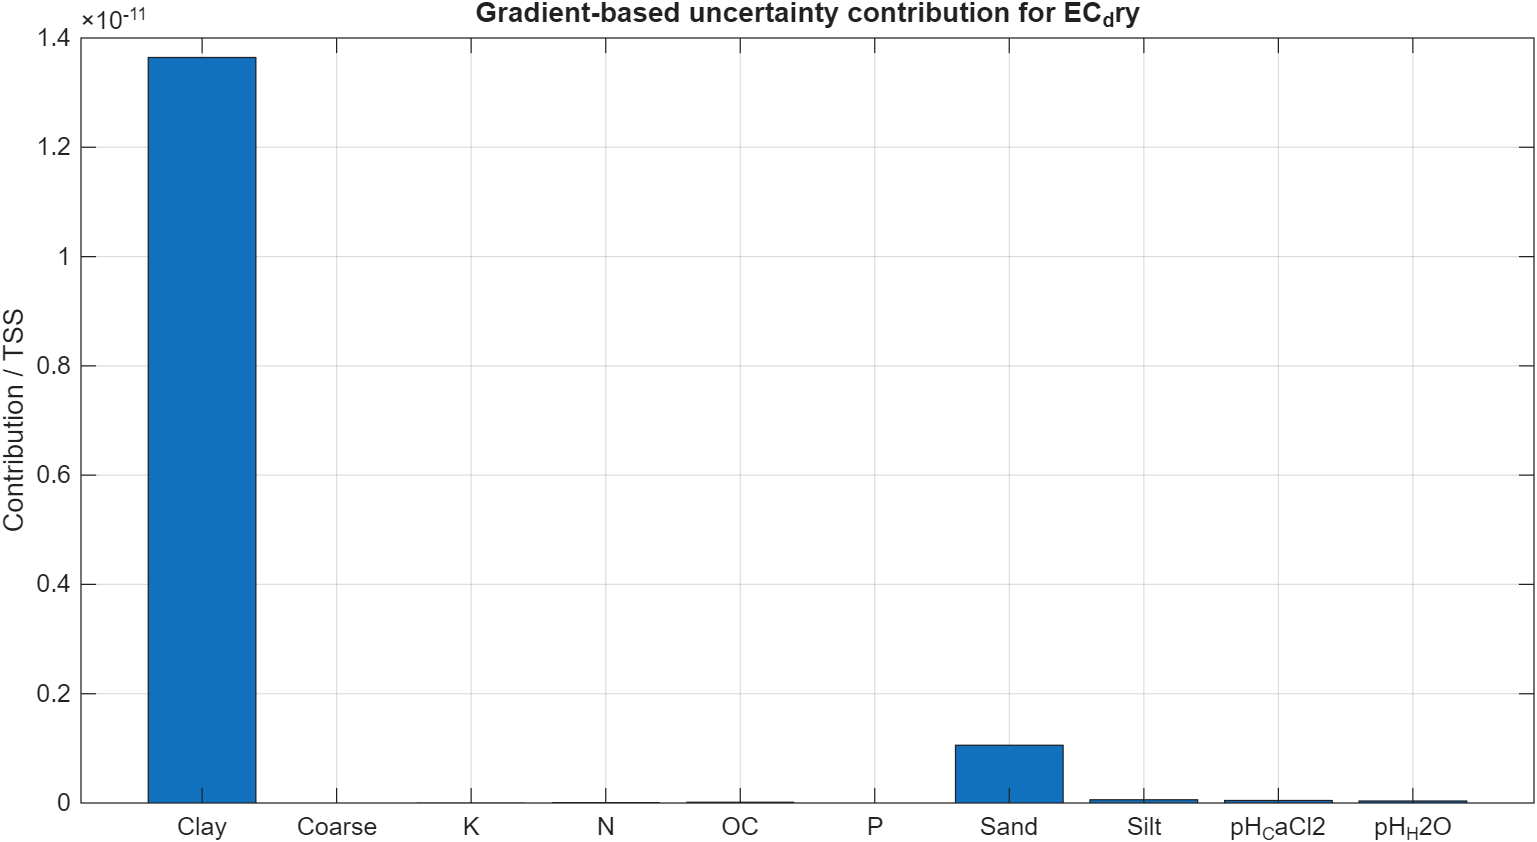

The data file committed next to this chart (first rows):
Predictor, MeanAbsGradient, MedianAbsGradient, P95AbsGradient, UncertaintyProxy, UncertaintyContribution, TSSScaledUncertaintyContribution
Clay, 0.0001807, 0.0001754, 0.0003486, 0.7301, 2.19790584361708e-08, 1.36432932165184e-11
Sand, 6.02337406147696e-07, 2.14722539532956e-07, 2.42970161861813e-06, 31.13, 1.70244693912122e-09, 1.05677787988272e-12
Silt, 3.89916743278653e-07, 3.17488994007217e-07, 9.14304464463948e-07, 19.27, 9.48922395350011e-11, 5.89034626623283e-14
pH_CaCl2, 3.98829906079027e-06, 3.63721356781155e-06, 8.96677211340542e-06, 1.779, 7.19867078774589e-11, 4.4685069932192e-14
pH_H2O, 3.81716383211064e-06, 3.47783725584423e-06, 8.58941245107418e-06, 1.661, 5.74728898199298e-11, 3.56757542681418e-14
OC, 4.98577250418118e-06, 4.29624752631298e-06, 1.23609850622689e-05, 0.7596, 2.28910387793541e-11, 1.42093964126987e-14
N, 6.94513385732246e-06, 6.22495018413713e-06, 1.57070399353349e-05, 0.3939, 1.0859591145998e-11, 6.74098877559425e-15
K, 1.53199733656015e-06, 8.69514646082627e-07, 5.22929531673287e-06, 0.7915, 3.58592620192441e-12, 2.22592986718381e-15
P, 1.79490197598274e-07, 1.48818181258285e-07, 4.45898111436404e-07, 0.6921, 2.49422757808384e-14, 1.54826824339855e-17
Coarse, 3.13595210688335e-08, 2.74769900378133e-08, 7.33467209468388e-08, 0.7991, 9.638153967916e-16, 5.98279316796509e-19
